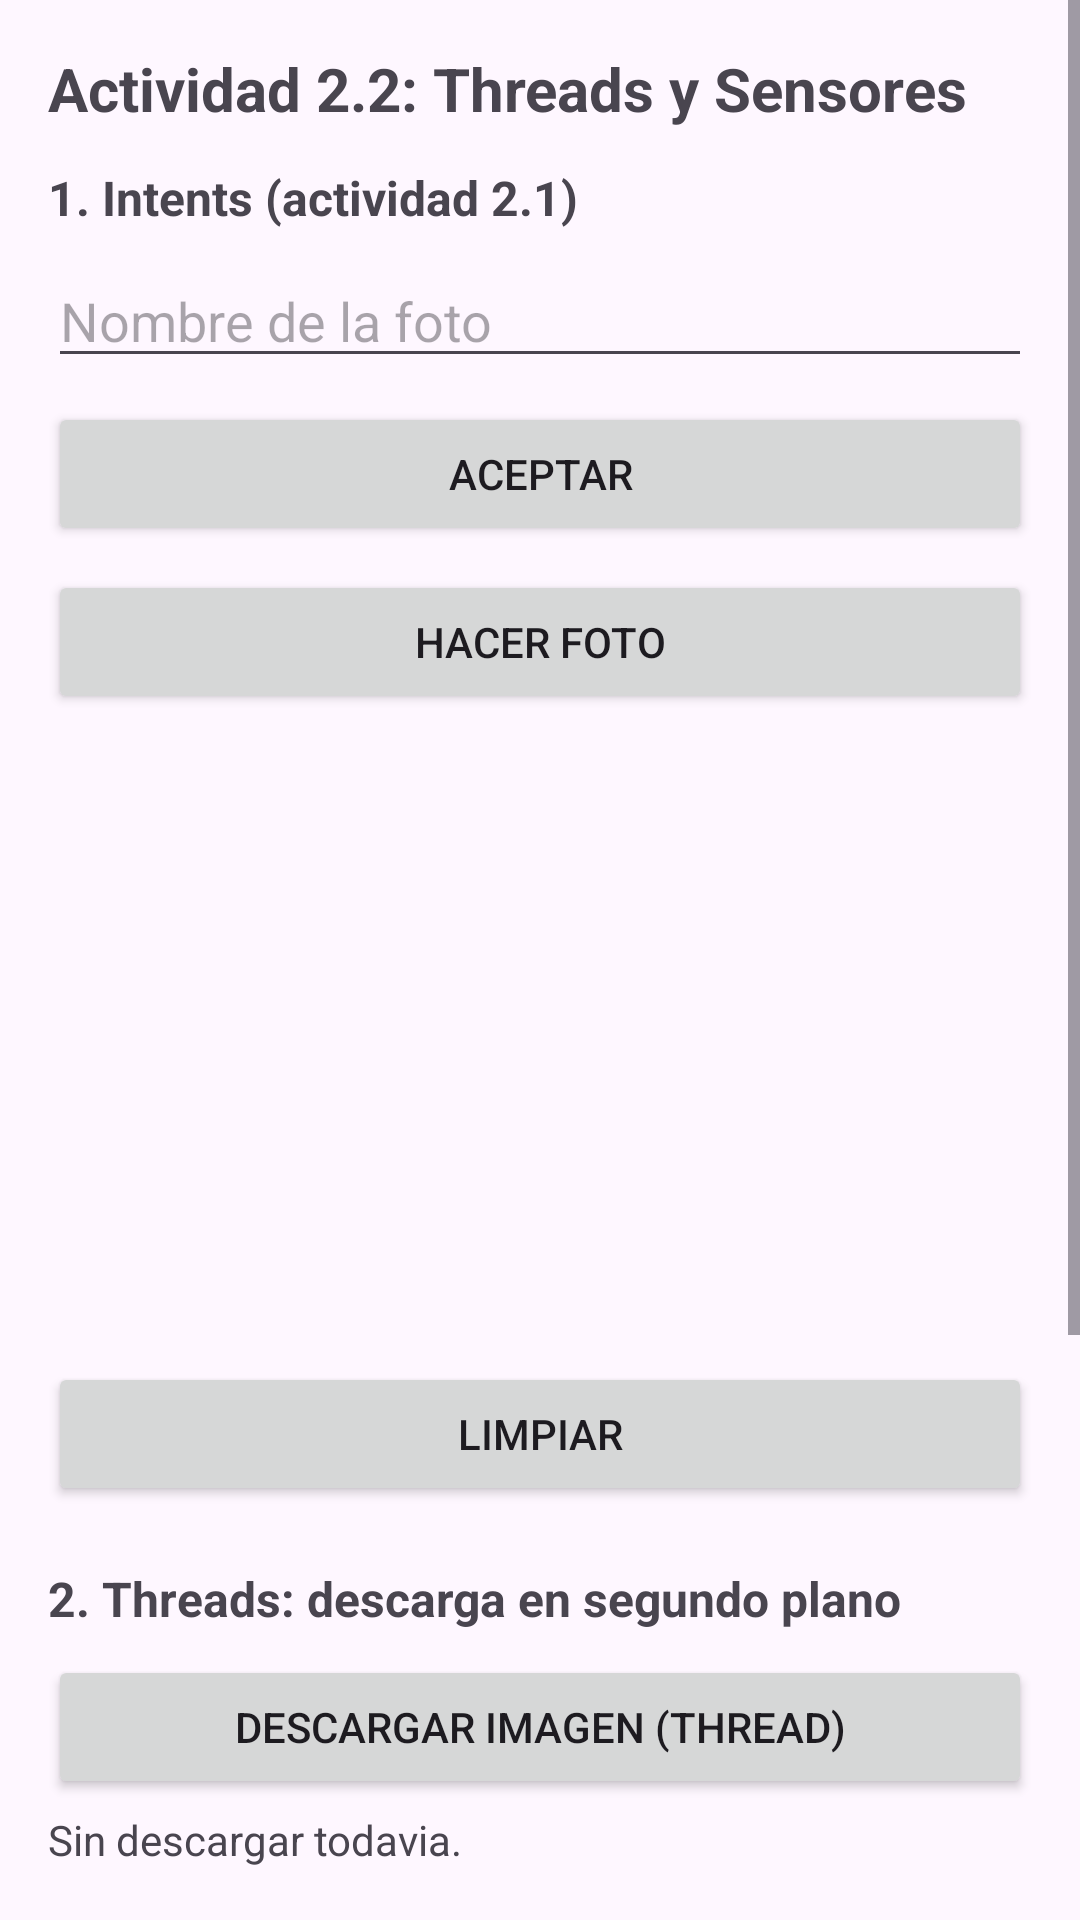

The Android layout XML behind this screen, and the referenced resources:
<!-- AndroidManifest.xml: application theme Theme.Semana7Actividad22ThreadsYSensores -->
<!-- res/layout/activity_main.xml -->
<?xml version="1.0" encoding="utf-8"?>
<androidx.constraintlayout.widget.ConstraintLayout xmlns:android="http://schemas.android.com/apk/res/android"
    xmlns:app="http://schemas.android.com/apk/res-auto"
    xmlns:tools="http://schemas.android.com/tools"
    android:id="@+id/main"
    android:layout_width="match_parent"
    android:layout_height="match_parent"
    tools:context=".MainActivity">

    <ScrollView
        android:layout_width="0dp"
        android:layout_height="0dp"
        android:fillViewport="true"
        app:layout_constraintBottom_toBottomOf="parent"
        app:layout_constraintEnd_toEndOf="parent"
        app:layout_constraintStart_toStartOf="parent"
        app:layout_constraintTop_toTopOf="parent">

        <LinearLayout
            android:layout_width="match_parent"
            android:layout_height="wrap_content"
            android:orientation="vertical"
            android:padding="16dp">

            <TextView
                android:layout_width="match_parent"
                android:layout_height="wrap_content"
                android:text="@string/titulo_principal"
                android:textSize="20sp"
                android:textStyle="bold" />

            <TextView
                android:layout_width="match_parent"
                android:layout_height="wrap_content"
                android:layout_marginTop="12dp"
                android:text="@string/subtitulo_intents"
                android:textSize="16sp"
                android:textStyle="bold" />

            <EditText
                android:id="@+id/ETNombreFoto"
                android:layout_width="match_parent"
                android:layout_height="wrap_content"
                android:layout_marginTop="8dp"
                android:hint="@string/hint_nombre_foto"
                android:inputType="textPersonName"
                android:maxLines="1" />

            <Button
                android:id="@+id/BTAceptar"
                android:layout_width="match_parent"
                android:layout_height="wrap_content"
                android:layout_marginTop="8dp"
                android:text="@string/btn_aceptar" />

            <Button
                android:id="@+id/BTHacerFoto"
                android:layout_width="match_parent"
                android:layout_height="wrap_content"
                android:layout_marginTop="8dp"
                android:text="@string/btn_hacer_foto" />

            <ImageView
                android:id="@+id/IVFoto"
                android:layout_width="match_parent"
                android:layout_height="200dp"
                android:layout_marginTop="8dp"
                android:adjustViewBounds="true"
                android:contentDescription="@string/desc_foto"
                android:scaleType="centerInside"
                android:src="@mipmap/ic_launcher" />

            <Button
                android:id="@+id/BTLimpiar"
                android:layout_width="match_parent"
                android:layout_height="wrap_content"
                android:layout_marginTop="8dp"
                android:text="@string/btn_limpiar" />

            <TextView
                android:layout_width="match_parent"
                android:layout_height="wrap_content"
                android:layout_marginTop="20dp"
                android:text="@string/subtitulo_hilos"
                android:textSize="16sp"
                android:textStyle="bold" />

            <Button
                android:id="@+id/BTDescargar"
                android:layout_width="match_parent"
                android:layout_height="wrap_content"
                android:layout_marginTop="8dp"
                android:text="@string/btn_descargar" />

            <TextView
                android:id="@+id/TVEstadoHilo"
                android:layout_width="match_parent"
                android:layout_height="wrap_content"
                android:layout_marginTop="4dp"
                android:text="@string/estado_hilo_inicial" />

            <TextView
                android:layout_width="match_parent"
                android:layout_height="wrap_content"
                android:layout_marginTop="20dp"
                android:text="@string/subtitulo_async"
                android:textSize="16sp"
                android:textStyle="bold" />

            <Button
                android:id="@+id/BTProcesar"
                android:layout_width="match_parent"
                android:layout_height="wrap_content"
                android:layout_marginTop="8dp"
                android:text="@string/btn_procesar" />

            <ProgressBar
                android:id="@+id/PBProceso"
                style="?android:attr/progressBarStyleHorizontal"
                android:layout_width="match_parent"
                android:layout_height="wrap_content"
                android:layout_marginTop="4dp"
                android:max="100"
                android:visibility="gone" />

            <TextView
                android:id="@+id/TVEstadoProceso"
                android:layout_width="match_parent"
                android:layout_height="wrap_content"
                android:layout_marginTop="4dp"
                android:text="@string/estado_async_inicial" />

            <Button
                android:id="@+id/BTCompartirImagen"
                android:layout_width="match_parent"
                android:layout_height="wrap_content"
                android:layout_marginTop="8dp"
                android:text="@string/btn_compartir_imagen" />

            <TextView
                android:layout_width="match_parent"
                android:layout_height="wrap_content"
                android:layout_marginTop="20dp"
                android:text="@string/subtitulo_sensores"
                android:textSize="16sp"
                android:textStyle="bold" />

            <Button
                android:id="@+id/BTSensores"
                android:layout_width="match_parent"
                android:layout_height="wrap_content"
                android:layout_marginTop="8dp"
                android:text="@string/btn_ver_sensores" />

        </LinearLayout>

    </ScrollView>

</androidx.constraintlayout.widget.ConstraintLayout>
<!-- resources referenced by this layout -->
<resources>
  <string name="btn_aceptar">ACEPTAR</string>
  <string name="btn_compartir_imagen">COMPARTIR IMAGEN PROCESADA</string>
  <string name="btn_descargar">DESCARGAR IMAGEN (THREAD)</string>
  <string name="btn_hacer_foto">HACER FOTO</string>
  <string name="btn_limpiar">LIMPIAR</string>
  <string name="btn_procesar">PROCESAR EN ESCALA DE GRISES (ASYNCTASK)</string>
  <string name="btn_ver_sensores">VER SENSORES</string>
  <string name="desc_foto">Vista previa de la foto</string>
  <string name="estado_async_inicial">Sin procesar todavia.</string>
  <string name="estado_hilo_inicial">Sin descargar todavia.</string>
  <string name="hint_nombre_foto">Nombre de la foto</string>
  <string name="subtitulo_async">3. AsyncTask: procesar la imagen</string>
  <string name="subtitulo_hilos">2. Threads: descarga en segundo plano</string>
  <string name="subtitulo_intents">1. Intents (actividad 2.1)</string>
  <string name="subtitulo_sensores">4. Sensores (entrada de datos)</string>
  <string name="titulo_principal">Actividad 2.2: Threads y Sensores</string>
  <style name="Theme.Semana7Actividad22ThreadsYSensores" parent="Base.Theme.Semana7Actividad22ThreadsYSensores" />
  <style name="Base.Theme.Semana7Actividad22ThreadsYSensores" parent="Theme.Material3.DayNight.NoActionBar">
          <item name="colorPrimary">@color/verde_principal</item>
          <item name="colorSecondary">@color/ambar_acento</item>
      </style>
  <color name="verde_principal">#12684C</color>
  <color name="ambar_acento">#E9A13B</color>
</resources>
